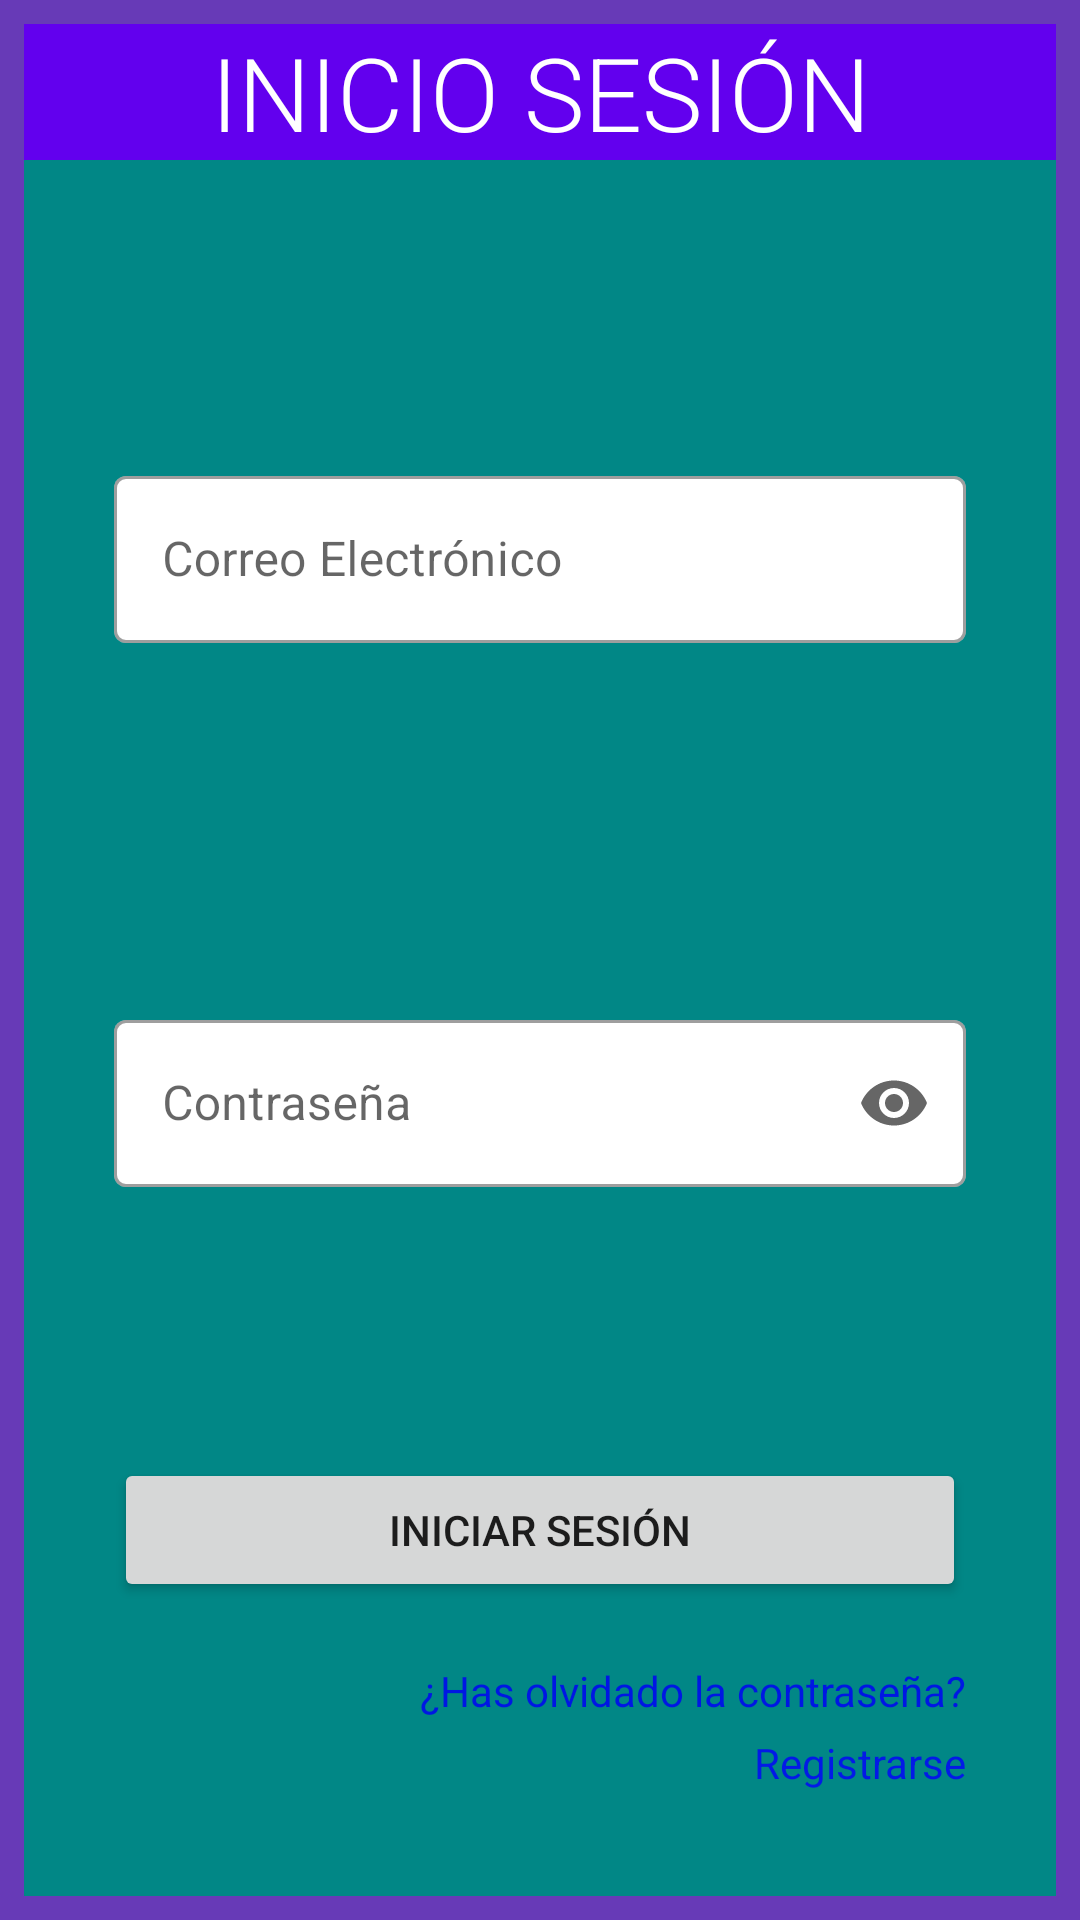

The Android layout XML behind this screen, and the referenced resources:
<!-- AndroidManifest.xml: application theme Theme.Forest_Firefighters -->
<!-- res/layout/activity_session.xml -->
<?xml version="1.0" encoding="utf-8"?>
<androidx.constraintlayout.widget.ConstraintLayout xmlns:android="http://schemas.android.com/apk/res/android"
    xmlns:app="http://schemas.android.com/apk/res-auto"
    xmlns:tools="http://schemas.android.com/tools"
    android:layout_width="match_parent"
    android:layout_height="match_parent"
    android:background="#673AB7">

    <LinearLayout
        android:id="@+id/linearLayout2"
        android:layout_width="0dp"
        android:layout_height="0dp"
        android:layout_marginStart="8dp"
        android:layout_marginTop="8dp"
        android:layout_marginEnd="8dp"
        android:layout_marginBottom="8dp"
        android:background="@color/design_default_color_secondary_variant"
        android:orientation="vertical"
        app:layout_constraintBottom_toBottomOf="parent"
        app:layout_constraintEnd_toEndOf="parent"
        app:layout_constraintStart_toStartOf="parent"
        app:layout_constraintTop_toTopOf="parent"
        tools:ignore="MissingConstraints">

        <TextView
            android:id="@+id/tituloInicioSesion"
            android:layout_width="match_parent"
            android:layout_height="wrap_content"
            android:background="@color/purple_500"
            android:fontFamily="sans-serif-light"
            android:text="@string/inicio_sesion_titulo"
            android:textAlignment="center"
            android:textColor="#FFFFFF"
            android:textSize="34sp" />

        <com.google.android.material.textfield.TextInputLayout
            android:id="@+id/loginCorreo"
            style="@style/Widget.MaterialComponents.TextInputLayout.OutlinedBox"
            android:layout_width="match_parent"
            android:layout_height="wrap_content"
            android:layout_marginStart="30dp"
            android:layout_marginTop="100dp"
            android:layout_marginEnd="30dp"
            android:layout_marginBottom="50dp"
            android:hint="@string/correo_electronico"
            app:errorEnabled="true"
            app:errorIconDrawable="@null"
            app:startIconDrawable="@drawable/ic_mail">

            <com.google.android.material.textfield.TextInputEditText
                android:layout_width="match_parent"
                android:layout_height="wrap_content"
                android:backgroundTint="#FFFFFF"
                android:backgroundTintMode="add"

                android:inputType="textEmailAddress"
                tools:ignore="TextContrastCheck" />
        </com.google.android.material.textfield.TextInputLayout>

        <com.google.android.material.textfield.TextInputLayout
            android:id="@+id/loginContrasena"
            style="@style/Widget.MaterialComponents.TextInputLayout.OutlinedBox"
            android:layout_width="match_parent"
            android:layout_height="wrap_content"
            android:layout_marginStart="30dp"
            android:layout_marginTop="50dp"
            android:layout_marginEnd="30dp"
            android:layout_marginBottom="50dp"
            android:hint="@string/contrasena"
            app:endIconMode="password_toggle"
            app:errorEnabled="true"
            app:startIconDrawable="@drawable/ic_lock">

            <com.google.android.material.textfield.TextInputEditText
                android:layout_width="match_parent"
                android:layout_height="wrap_content"
                android:backgroundTint="#FFFFFF"
                android:backgroundTintMode="add"
                android:inputType="textPassword"
                tools:ignore="TextContrastCheck" />


        </com.google.android.material.textfield.TextInputLayout>

        <Button
            android:id="@+id/btnPress"
            android:layout_width="match_parent"
            android:layout_height="wrap_content"
            android:layout_marginStart="30dp"
            android:layout_marginTop="20dp"
            android:layout_marginEnd="30dp"
            android:layout_marginBottom="20dp"
            android:text="@string/iniciar_sesion"
            tools:ignore="TextContrastCheck" />

        <TextView
            android:id="@+id/textView"
            android:layout_width="wrap_content"
            android:layout_height="wrap_content"
            android:layout_gravity="end"
            android:layout_marginEnd="30dp"
            android:layout_marginBottom="5dp"
            android:text="@string/has_olvidado_la_contrasena"
            android:textAlignment="textEnd"
            android:textColor="#0017E3"
            tools:ignore="TextContrastCheck" />

        <TextView
            android:id="@+id/registrarse"
            android:layout_width="wrap_content"
            android:layout_height="wrap_content"
            android:layout_gravity="end"
            android:layout_marginEnd="30dp"
            android:text="@string/registrarse"
            android:textAlignment="textEnd"
            android:textColor="#031AE6"
            tools:ignore="TextContrastCheck" />
    </LinearLayout>

</androidx.constraintlayout.widget.ConstraintLayout>
<!-- resources referenced by this layout -->
<resources>
  <color name="purple_500">#FF6200EE</color>
  <string name="contrasena">Contraseña</string>
  <string name="correo_electronico">Correo Electrónico</string>
  <string name="has_olvidado_la_contrasena">¿Has olvidado la contraseña?</string>
  <string name="iniciar_sesion">Iniciar sesión</string>
  <string name="inicio_sesion_titulo">INICIO SESIÓN</string>
  <string name="registrarse">Registrarse</string>
  <style name="Theme.Forest_Firefighters" parent="Theme.MaterialComponents.DayNight.DarkActionBar">
          
          <item name="colorPrimary">@color/purple_500</item>
          <item name="colorPrimaryVariant">@color/purple_700</item>
          <item name="colorOnPrimary">@color/white</item>
          
          <item name="colorSecondary">@color/teal_200</item>
          <item name="colorSecondaryVariant">@color/teal_700</item>
          <item name="colorOnSecondary">@color/black</item>
          
          <item name="android:statusBarColor" tools:targetApi="l">?attr/colorPrimaryVariant</item>
          
  
      </style>
  <color name="purple_700">#FF3700B3</color>
  <color name="white">#FFFFFFFF</color>
  <color name="teal_200">#FF03DAC5</color>
  <color name="teal_700">#FF018786</color>
  <color name="black">#FF000000</color>
</resources>
